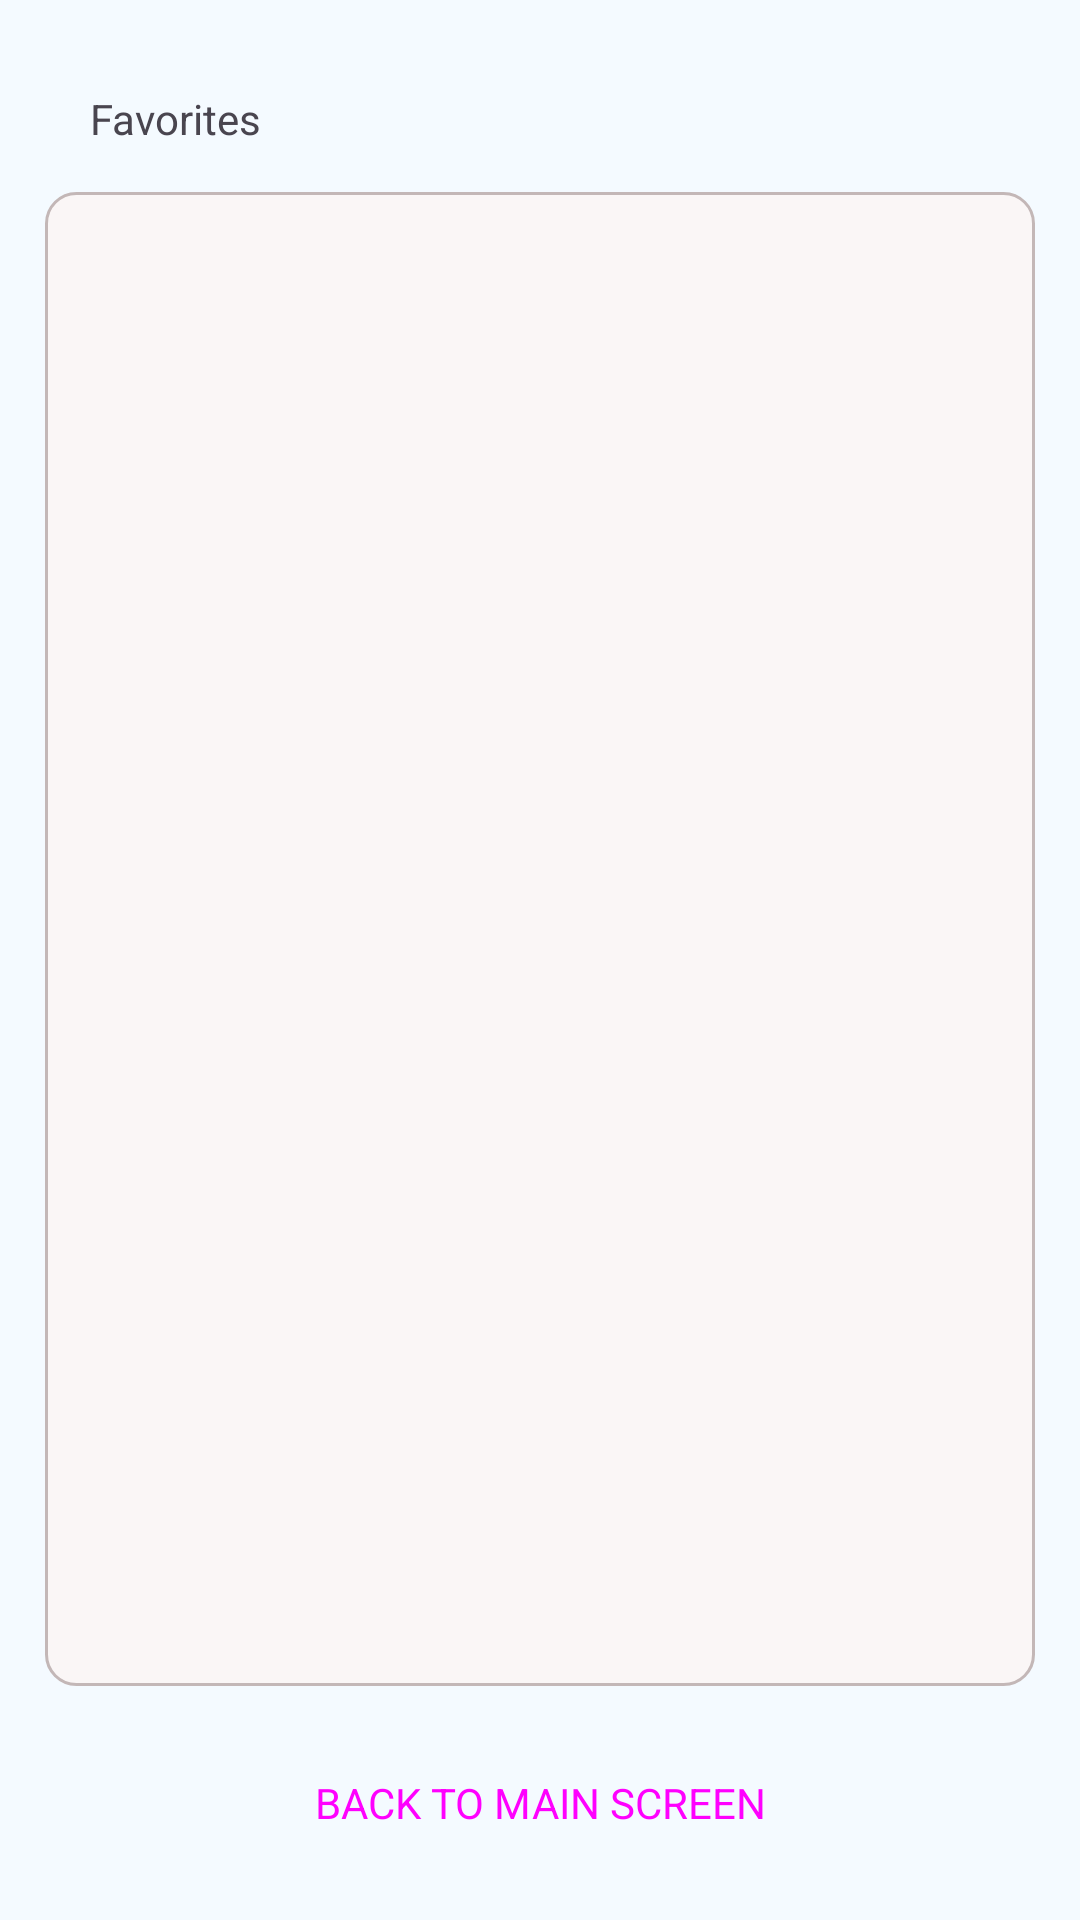

Layout XML and referenced resources for this Android screen:
<!-- AndroidManifest.xml: application theme Theme.KasperskyDictionaryApp -->
<!-- res/layout/fragment_favorites.xml -->
<?xml version="1.0" encoding="utf-8"?>
<androidx.constraintlayout.widget.ConstraintLayout xmlns:android="http://schemas.android.com/apk/res/android"
    xmlns:app="http://schemas.android.com/apk/res-auto"
    xmlns:tools="http://schemas.android.com/tools"
    android:layout_width="match_parent"
    android:layout_height="match_parent"
    android:background="@color/main_background">

    <TextView
        android:id="@+id/tvFavorites"
        style="@style/StyleFavoritesTitle"
        android:layout_width="wrap_content"
        android:layout_height="wrap_content"
        android:layout_margin="@dimen/double_main_dimen"
        android:text="@string/tv_favorites"
        app:layout_constraintStart_toStartOf="parent"
        app:layout_constraintTop_toTopOf="parent" />

    <androidx.recyclerview.widget.RecyclerView
        android:id="@+id/rvFavorites"
        android:layout_width="match_parent"
        android:layout_height="0dp"
        android:layout_margin="@dimen/main_dimen"
        android:background="@drawable/shape_rounded_background"
        app:layout_constraintBottom_toTopOf="@id/btnBackToMain"
        app:layout_constraintEnd_toEndOf="parent"
        app:layout_constraintStart_toStartOf="parent"
        app:layout_constraintTop_toBottomOf="@id/tvFavorites"
        tools:listitem="@layout/item_word" />

    <Button
        android:id="@+id/btnBackToMain"
        style="@style/StyleFavoritesButton"
        android:layout_width="match_parent"
        android:layout_height="wrap_content"
        android:layout_margin="@dimen/main_dimen"
        android:text="@string/btn_back"
        app:layout_constraintBottom_toBottomOf="parent"
        app:layout_constraintEnd_toEndOf="parent"
        app:layout_constraintStart_toStartOf="parent" />
</androidx.constraintlayout.widget.ConstraintLayout>
<!-- res/layout/item_word.xml (included above) -->
<?xml version="1.0" encoding="utf-8"?>
<androidx.cardview.widget.CardView xmlns:android="http://schemas.android.com/apk/res/android"
    xmlns:app="http://schemas.android.com/apk/res-auto"
    xmlns:tools="http://schemas.android.com/tools"
    android:layout_width="match_parent"
    android:layout_height="wrap_content"
    android:layout_marginHorizontal="@dimen/stroke_dimen"
    android:layout_marginBottom="@dimen/recycler_inner_dimen"
    android:layout_marginTop="@dimen/stroke_dimen"
    app:cardCornerRadius="@dimen/radius">

    <LinearLayout
        android:layout_width="match_parent"
        android:layout_height="match_parent"
        android:orientation="vertical"
        android:weightSum="2">

        <TextView
            android:id="@+id/tvItemWord"
            style="@style/StyleItemLayout"
            android:layout_width="match_parent"
            android:layout_height="wrap_content"
            android:layout_weight="1"
            android:padding="@dimen/item_word_height"
            tools:text="Hello" />

        <TextView
            android:id="@+id/tvDeleteWord"
            style="@style/StyleDeleteLayout"
            android:layout_width="match_parent"
            android:layout_height="wrap_content"
            android:layout_weight="1"
            android:paddingVertical="@dimen/item_word_height"
            android:text="@string/tv_delete"
            android:visibility="gone" />

    </LinearLayout>
</androidx.cardview.widget.CardView>
<!-- resources referenced by this layout -->
<resources>
  <color name="main_background">#F4FAFF</color>
  <dimen name="double_main_dimen">30dp</dimen>
  <dimen name="item_word_height">10dp</dimen>
  <dimen name="main_dimen">15dp</dimen>
  <dimen name="radius">10dp</dimen>
  <dimen name="recycler_inner_dimen">5dp</dimen>
  <dimen name="stroke_dimen">1dp</dimen>
  <!-- drawable shape_rounded_background (drawable) -->
  <?xml version="1.0" encoding="utf-8"?>
  <shape xmlns:android="http://schemas.android.com/apk/res/android">
      <solid android:color="@color/shape_background" />
      <corners android:radius="@dimen/radius" />
      <stroke
          android:width="@dimen/stroke_dimen"
          android:color="@color/shape_stroke" />
  </shape>
  <string name="btn_back">Back to main screen</string>
  <string name="tv_delete">Delete word</string>
  <string name="tv_favorites">Favorites</string>
  <style name="StyleFavoritesButton" parent="Widget.Material3.Button">
          <item name="android:textAppearance">@style/StyleButton</item>
          <item name="cornerRadius">10dp</item>
          <item name="android:backgroundTint">#03A9F4</item>
      </style>
  <style name="Theme.KasperskyDictionaryApp" parent="Base.Theme.KasperskyDictionaryApp" />
  <color name="shape_background">#FAF6F6</color>
  <color name="shape_stroke">#C3B7B7</color>
  <style name="StyleButton" parent="TextAppearance.AppCompat">
          <item name="android:textAllCaps">true</item>
      </style>
  <style name="Base.Theme.KasperskyDictionaryApp" parent="Theme.Material3.DayNight.NoActionBar">
          
          
      </style>
</resources>
